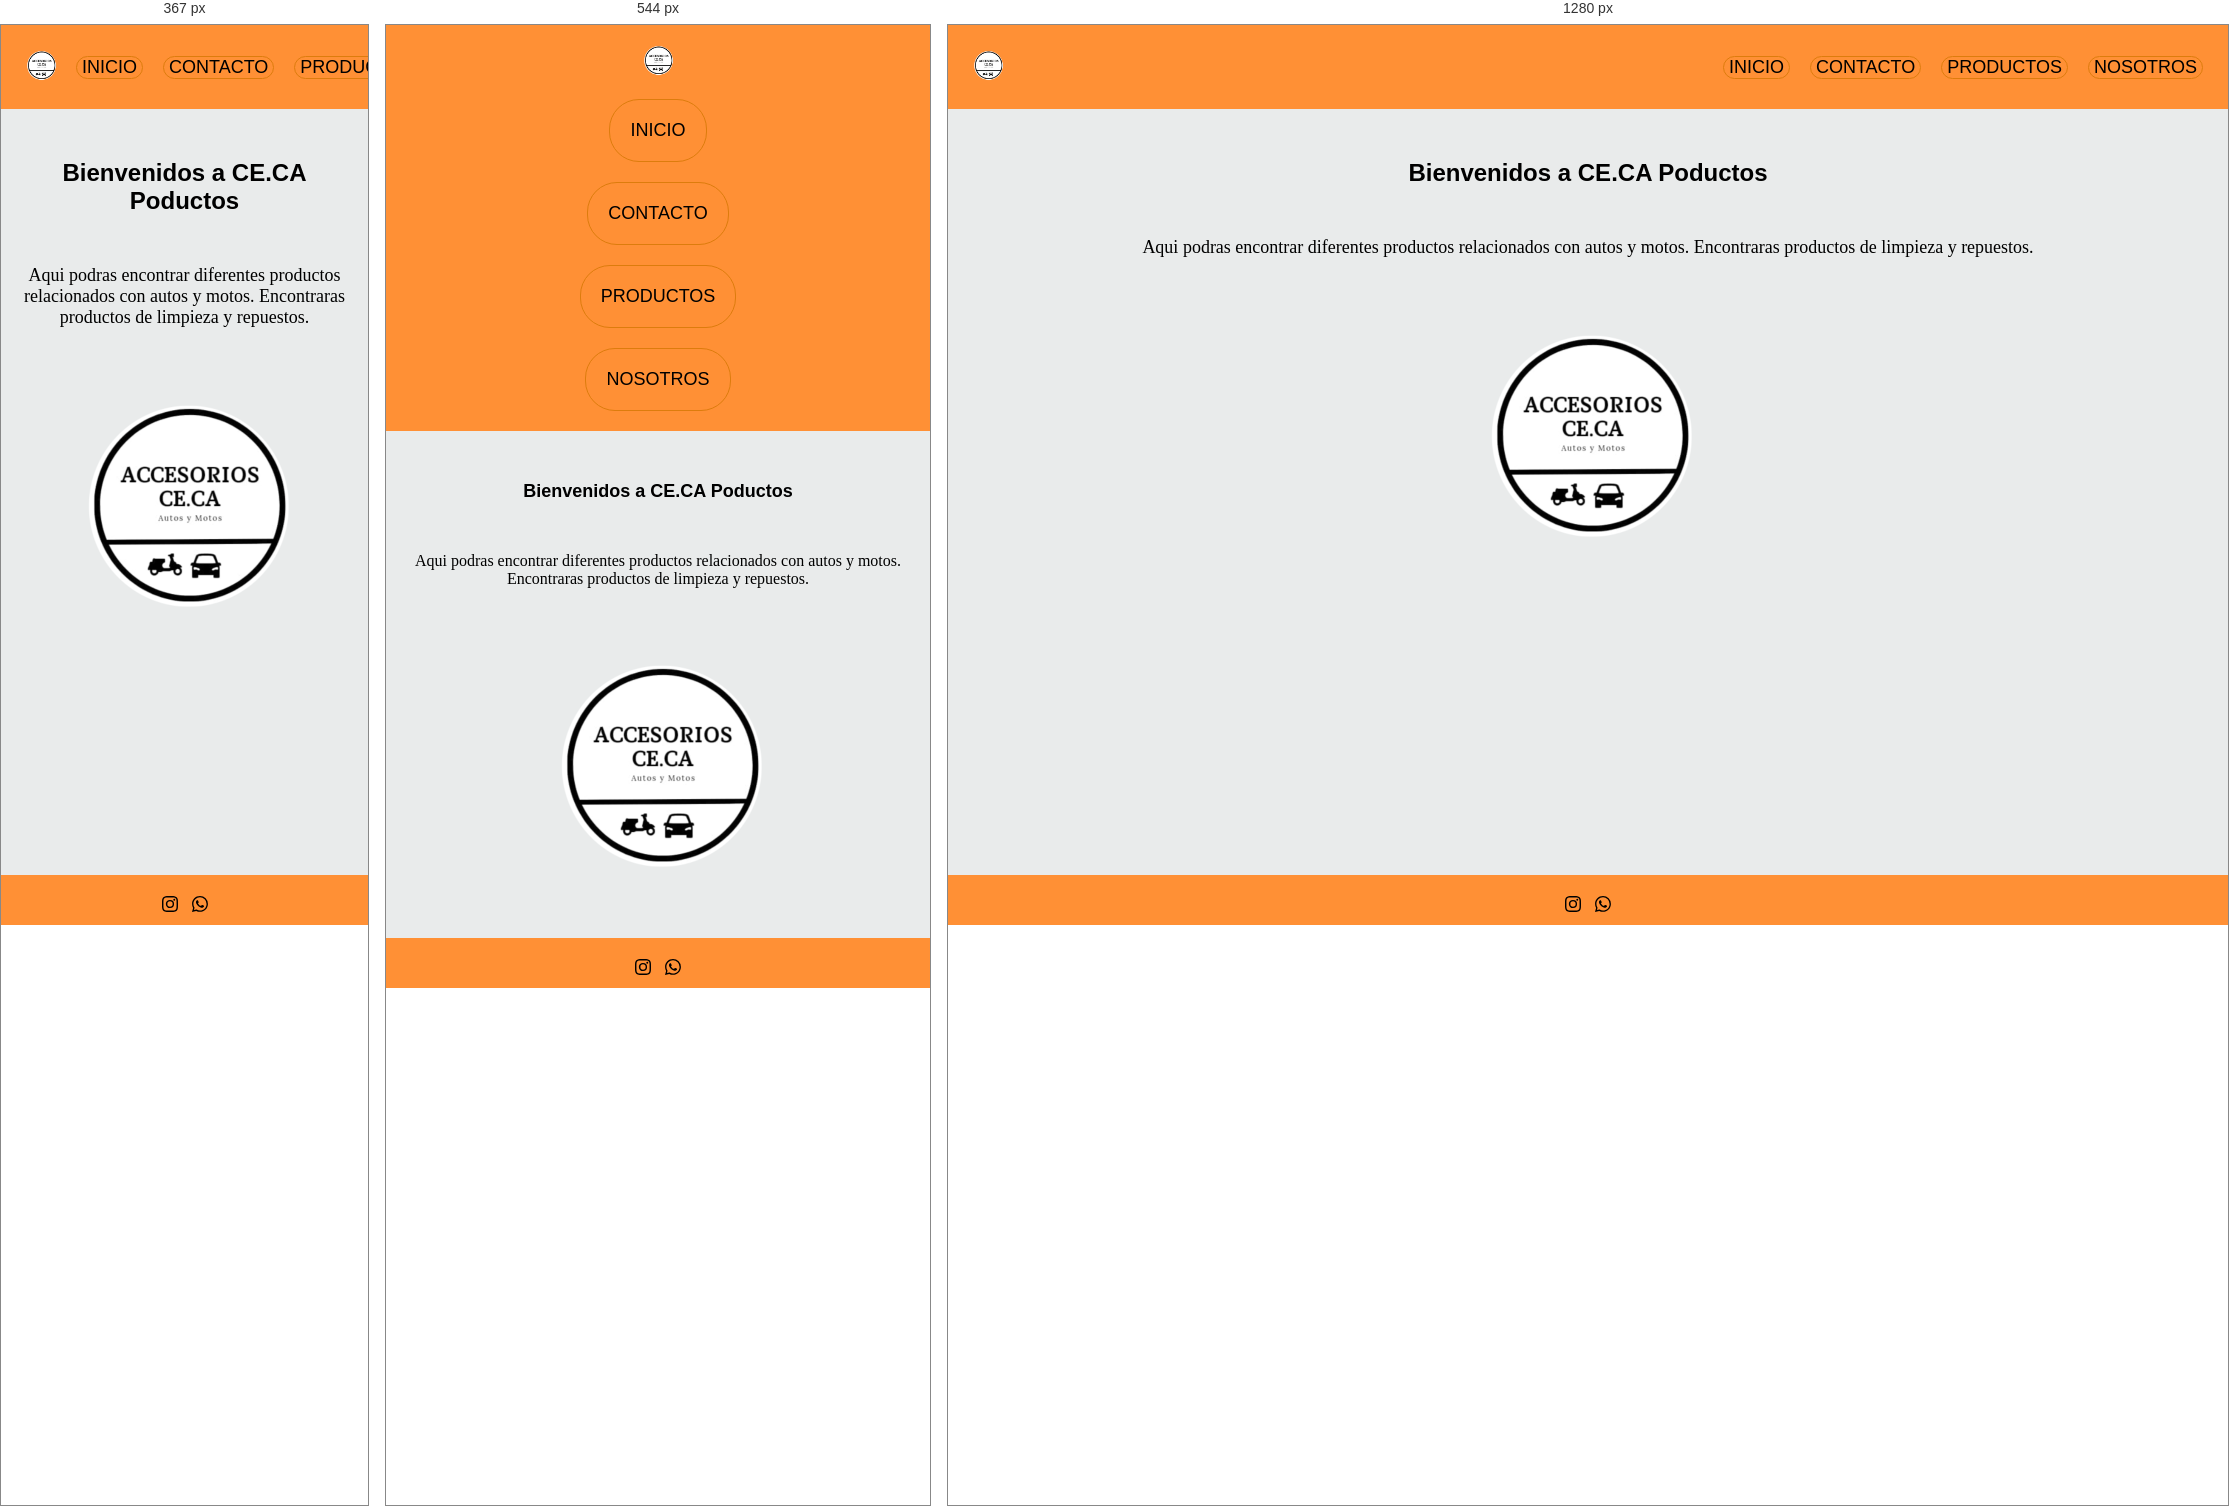
Rendered at 367 px, 544 px and 1280 px, left to right.

<!-- file: index.html -->
<!DOCTYPE html>
<html lang="en">
  <head>
    <meta charset="UTF-8" />
    <meta name="viewport" content="width=device-width, initial-scale=1.0" />
    <link href="https://cdn.jsdelivr.net/npm/bootstrap@5.3.3/dist/css/bootstrap.min.css" rel="stylesheet" integrity="sha384-QWTKZyjpPEjISv5WaRU9OFeRpok6YctnYmDr5pNlyT2bRjXh0JMhjY6hW+ALEwIH" crossorigin="anonymous">
    <link href="https://cdn.jsdelivr.net/npm/bootstrap@5.3.3/dist/css/bootstrap.min.css" rel="stylesheet"
    integrity="sha384-QWTKZyjpPEjISv5WaRU9OFeRpok6YctnYmDr5pNlyT2bRjXh0JMhjY6hW+ALEwIH" crossorigin="anonymous">
    <link rel="stylesheet" href="style.css" />
    <title>ProductosCE.CA</title>
  </head>

  <body>

    <div class="contenedor">

      <header>
        <div class="logoHeader">
          <a href=""><img src="./img/LOGO CE.CA.png" alt="" /></a>
        </div>
        <nav>
          <ul class="secciones">
            <li><a href="#">INICIO</a></li>
            <li><a href="./views/contacto.html">CONTACTO</a></li>
            <li><a href="./views/productos.html">PRODUCTOS</a></li>
            <li><a href="./views/nosotros.html">NOSOTROS</a></li>
          </ul>
        </nav>
      </header>

      <main>
        <h1>Bienvenidos a CE.CA Poductos</h1>
        <p class="description">
          Aqui podras encontrar diferentes productos relacionados con autos y
          motos. Encontraras productos de limpieza y repuestos. 
        </p>
        <div class="logo">
          <img src="./img/LOGO CE.CA.png" alt="">
        </div>
      </main>

      <footer>
        <div class="redes">
          <ul>
            <li><a href=""><svg xmlns="http://www.w3.org/2000/svg" width="16" height="16" fill="currentColor" class="bi bi-instagram" viewBox="0 0 16 16">
              <path d="M8 0C5.829 0 5.556.01 4.703.048 3.85.088 3.269.222 2.76.42a3.9 3.9 0 0 0-1.417.923A3.9 3.9 0 0 0 .42 2.76C.222 3.268.087 3.85.048 4.7.01 5.555 0 5.827 0 8.001c0 2.172.01 2.444.048 3.297.04.852.174 1.433.372 1.942.205.526.478.972.923 1.417.444.445.89.719 1.416.923.51.198 1.09.333 1.942.372C5.555 15.99 5.827 16 8 16s2.444-.01 3.298-.048c.851-.04 1.434-.174 1.943-.372a3.9 3.9 0 0 0 1.416-.923c.445-.445.718-.891.923-1.417.197-.509.332-1.09.372-1.942C15.99 10.445 16 10.173 16 8s-.01-2.445-.048-3.299c-.04-.851-.175-1.433-.372-1.941a3.9 3.9 0 0 0-.923-1.417A3.9 3.9 0 0 0 13.24.42c-.51-.198-1.092-.333-1.943-.372C10.443.01 10.172 0 7.998 0zm-.717 1.442h.718c2.136 0 2.389.007 3.232.046.78.035 1.204.166 1.486.275.373.145.64.319.92.599s.453.546.598.92c.11.281.24.705.275 1.485.039.843.047 1.096.047 3.231s-.008 2.389-.047 3.232c-.035.78-.166 1.203-.275 1.485a2.5 2.5 0 0 1-.599.919c-.28.28-.546.453-.92.598-.28.11-.704.24-1.485.276-.843.038-1.096.047-3.232.047s-2.39-.009-3.233-.047c-.78-.036-1.203-.166-1.485-.276a2.5 2.5 0 0 1-.92-.598 2.5 2.5 0 0 1-.6-.92c-.109-.281-.24-.705-.275-1.485-.038-.843-.046-1.096-.046-3.233s.008-2.388.046-3.231c.036-.78.166-1.204.276-1.486.145-.373.319-.64.599-.92s.546-.453.92-.598c.282-.11.705-.24 1.485-.276.738-.034 1.024-.044 2.515-.045zm4.988 1.328a.96.96 0 1 0 0 1.92.96.96 0 0 0 0-1.92m-4.27 1.122a4.109 4.109 0 1 0 0 8.217 4.109 4.109 0 0 0 0-8.217m0 1.441a2.667 2.667 0 1 1 0 5.334 2.667 2.667 0 0 1 0-5.334"/>
            </svg></a></li>
            <li><a href=""><svg xmlns="http://www.w3.org/2000/svg" width="16" height="16" fill="currentColor" class="bi bi-whatsapp" viewBox="0 0 [number-redacted]">
              <path d="M13.601 2.326A7.85 7.85 0 0 0 7.994 0C3.627 0 .068 3.558.064 7.926c0 1.399.366 2.76 1.057 3.965L0 16l4.204-1.102a7.9 7.9 0 0 0 3.79.965h.004c4.368 0 7.926-3.558 7.93-7.93A7.9 7.9 0 0 0 13.6 2.326zM7.994 14.521a6.6 6.6 0 0 1-3.356-.92l-.24-.144-2.494.654.666-2.433-.156-.251a6.56 6.56 0 0 1-1.007-3.505c0-3.626 2.957-6.584 6.591-6.584a6.56 6.56 0 0 1 4.66 1.931 6.56 6.56 0 0 1 1.928 4.66c-.004 3.639-2.961 6.592-6.592 6.592m3.615-4.934c-.197-.099-1.17-.578-1.353-.646-.182-.065-.315-.099-.445.099-.133.197-.513.646-.627.775-.114.133-.232.148-.43.05-.197-.1-.836-.308-1.592-.985-.59-.525-.985-1.175-1.103-1.372-.114-.198-.011-.304.088-.403.087-.088.197-.232.296-.346.1-.114.133-.198.198-.33.065-.134.034-.248-.015-.347-.05-.099-.445-1.076-.612-1.47-.16-.389-.323-.335-.445-.34-.114-.007-.247-.007-.38-.007a.73.73 0 0 0-.529.247c-.182.198-.691.677-.691 1.654s.71 1.916.81 2.049c.098.133 1.394 2.132 3.383 2.992.47.205.84.326 1.129.418.475.152.904.129 1.246.08.38-.058 1.171-.48 1.338-.943.164-.464.164-.86.114-.943-.049-.084-.182-.133-.38-.232"/>
            </svg></a></li>
          </ul>
        </div>
      </footer>

    </div>
    
  </body>
</html>


/* @media block from style.css */
@media (min-width: 368px) and (max-width: 720px){

  body {
    height: auto;
    width: 100%;
    margin: 0;
    position: relative;
    padding-bottom: 50px;
    min-height: 100vh;
  }

  .menu-toggle {
    display: block;
  }

  #nav {
    display: none;
    position: absolute;
    top: 70px;
    left: 0;
    width: 100%;
    background-color: rgb(255, 144, 53);
    text-align: center;
  }

  #nav.active {
    display: block;
    height: auto;
  }
  header {
  width: 100%;
  height: auto; /* Permite que el header se ajuste automáticamente */
  background-color: rgb(255, 144, 53);
  display: flex;
  flex-direction: column;
  align-items: center;
  padding: 10px 0; /* Espaciado para mejorar apariencia */
  }

  .logoHeader {
  display: flex;
  justify-content: center;
  align-items: center;
  width: 100%;
  }
  .secciones {
  flex-direction: column;
  display: flex;
  justify-content: center;
  align-items: center;
  padding: 0;
  }

  .secciones li {
    display: flex;
    justify-content: center;
    align-items: center;
    padding: 15px;
    border: 1px solid rgb(221, 124, 13);
    border-radius: 30px;
  }

  /* decorado main*/

  h1 {
   padding: 50px;
   text-align: center;
    font-size: large;
    font-family: 'Franklin Gothic Medium', 'Arial Narrow', Arial, sans-serif;
  } 
  .productos{
    padding: 50px;
    text-align: center;
     font-size: large;
     font-family: 'Franklin Gothic Medium', 'Arial Narrow', Arial, sans-serif;
  }
  .description{
    font-family: 'Times New Roman', Times, serif;
    text-align: center;
    font-size: medium;
  }
  .logo{
    display: flex;
    justify-content: center;
    height: 350px;
  }
  /*manin nosotros*/
  .nosotros h1{
  font-size: large;
  }
  .presentacion{
  display: flex;
  font-size: medium;
  justify-content: center;
  font-family: 'Times New Roman', Times, serif;
  margin: 15px;
  }
  .localidad{
  display: flex;
  font-size: medium;
  justify-content: center;
  font-family: 'Times New Roman', Times, serif;
  padding: 20px;
  margin: 0;
  }
  /*decorado de seccion contacto*/

  .containerForm{
  width: 100%;
  display: grid;
  grid-template-columns: repeat(3,1fr);
  grid-template-rows: repeat(2,1fr);
  margin-top: 25px;
  grid-gap: 0px;
  padding: 10px;
  }
  .infoForm{
  grid-column: 2/3;
  grid-row: 1/2;
  }
  .relleno{
  grid-row:2/3 ;
  grid-column: 2/3;
  }

  /*catalogo*/
  .catalogo{
  display: grid;
  grid-template-columns: repeat(2, 0.5fr);
  gap: 8px;
  justify-content: center;
  padding: 20px;
  }
}